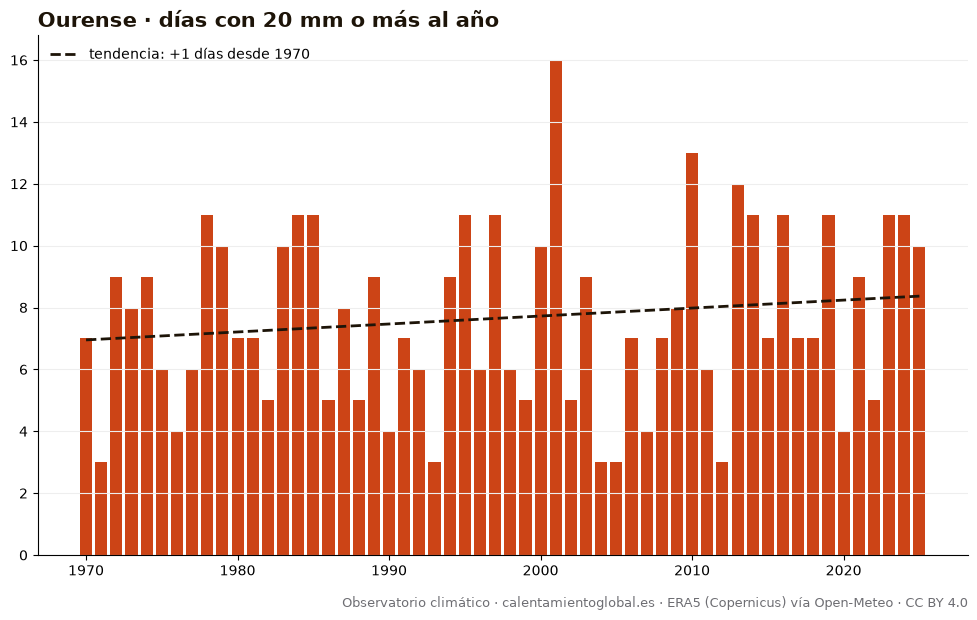

The table this chart was drawn from, first rows:
anio, días_con_20_mm_o_más_al_año
1970, 7
1971, 3
1972, 9
1973, 8
1974, 9
1975, 6
1976, 4
1977, 6
1978, 11
1979, 10
1980, 7
1981, 7
1982, 5
1983, 10
1984, 11
1985, 11
1986, 5
1987, 8
1988, 5
1989, 9
1990, 4
1991, 7
1992, 6
1993, 3
1994, 9
1995, 11
1996, 6
1997, 11
1998, 6
1999, 5
2000, 10
2001, 16
2002, 5
2003, 9
2004, 3
2005, 3
2006, 7
2007, 4
2008, 7
2009, 8
2010, 13
2011, 6
2012, 3
2013, 12
2014, 11
2015, 7
2016, 11
2017, 7
2018, 7
2019, 11
2020, 4
2021, 9
2022, 5
2023, 11
2024, 11
2025, 10
